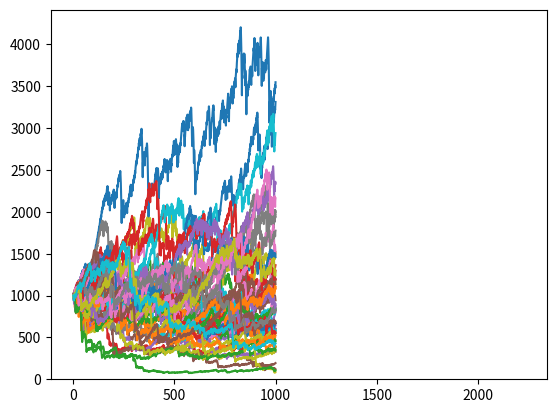

The matplotlib source for this figure:
import numpy as np
import matplotlib.pyplot as plt
def simpmarket(win_rate, play_cnt=1000, stock_num=9, position=0.01, commission=0.01, lever=False):
        my_money = np.zeros(play_cnt)
        my_money[0] = 1000
        lose_count = 1
        binomial = np.random.binomial(stock_num, win_rate, play_cnt)
        #print(binomial)
        for i in range(1, play_cnt):
            if my_money[i-1] * position * lose_count <= my_money[i-1]: # enough money
                once_chip = my_money[i-1] * position * lose_count
            else:
                break
            if binomial[i] > stock_num//2: # half stock will rise
                # if lever == False ,result is true than we don't rise the bet，my_money[i] = my_money[i-1] + once_chip
                # if lever == False result is true than we rise the bet，my_money[i] = my_money[i-1] + once_chip*lose_count
                my_money[i] = my_money[i-1] + once_chip if lever == False else my_money[i-1] + once_chip*lose_count
                lose_count = 1
            else:
                my_money[i] = my_money[i-1] - once_chip if lever == False else my_money[i-1] - once_chip*lose_count
                lose_count += 1
            my_money[i] -= commission
            #print("lose",lose_count)
            #print("money",my_money[i])
            if my_money[i] <= 0:
                break
        return my_money
trader = 50
_ = [plt.plot(np.arange(1000), simpmarket(0.5, play_cnt=1000,  stock_num=9, commission = 0)) \
                                                                for _ in np.arange(0,trader)]
_ = plt.hist([simpmarket(0.5, play_cnt=1000, stock_num=9, commission = 0)[-1] \
                                                              for _ in np.arange(0, trader)], bins=30)
plt.show()